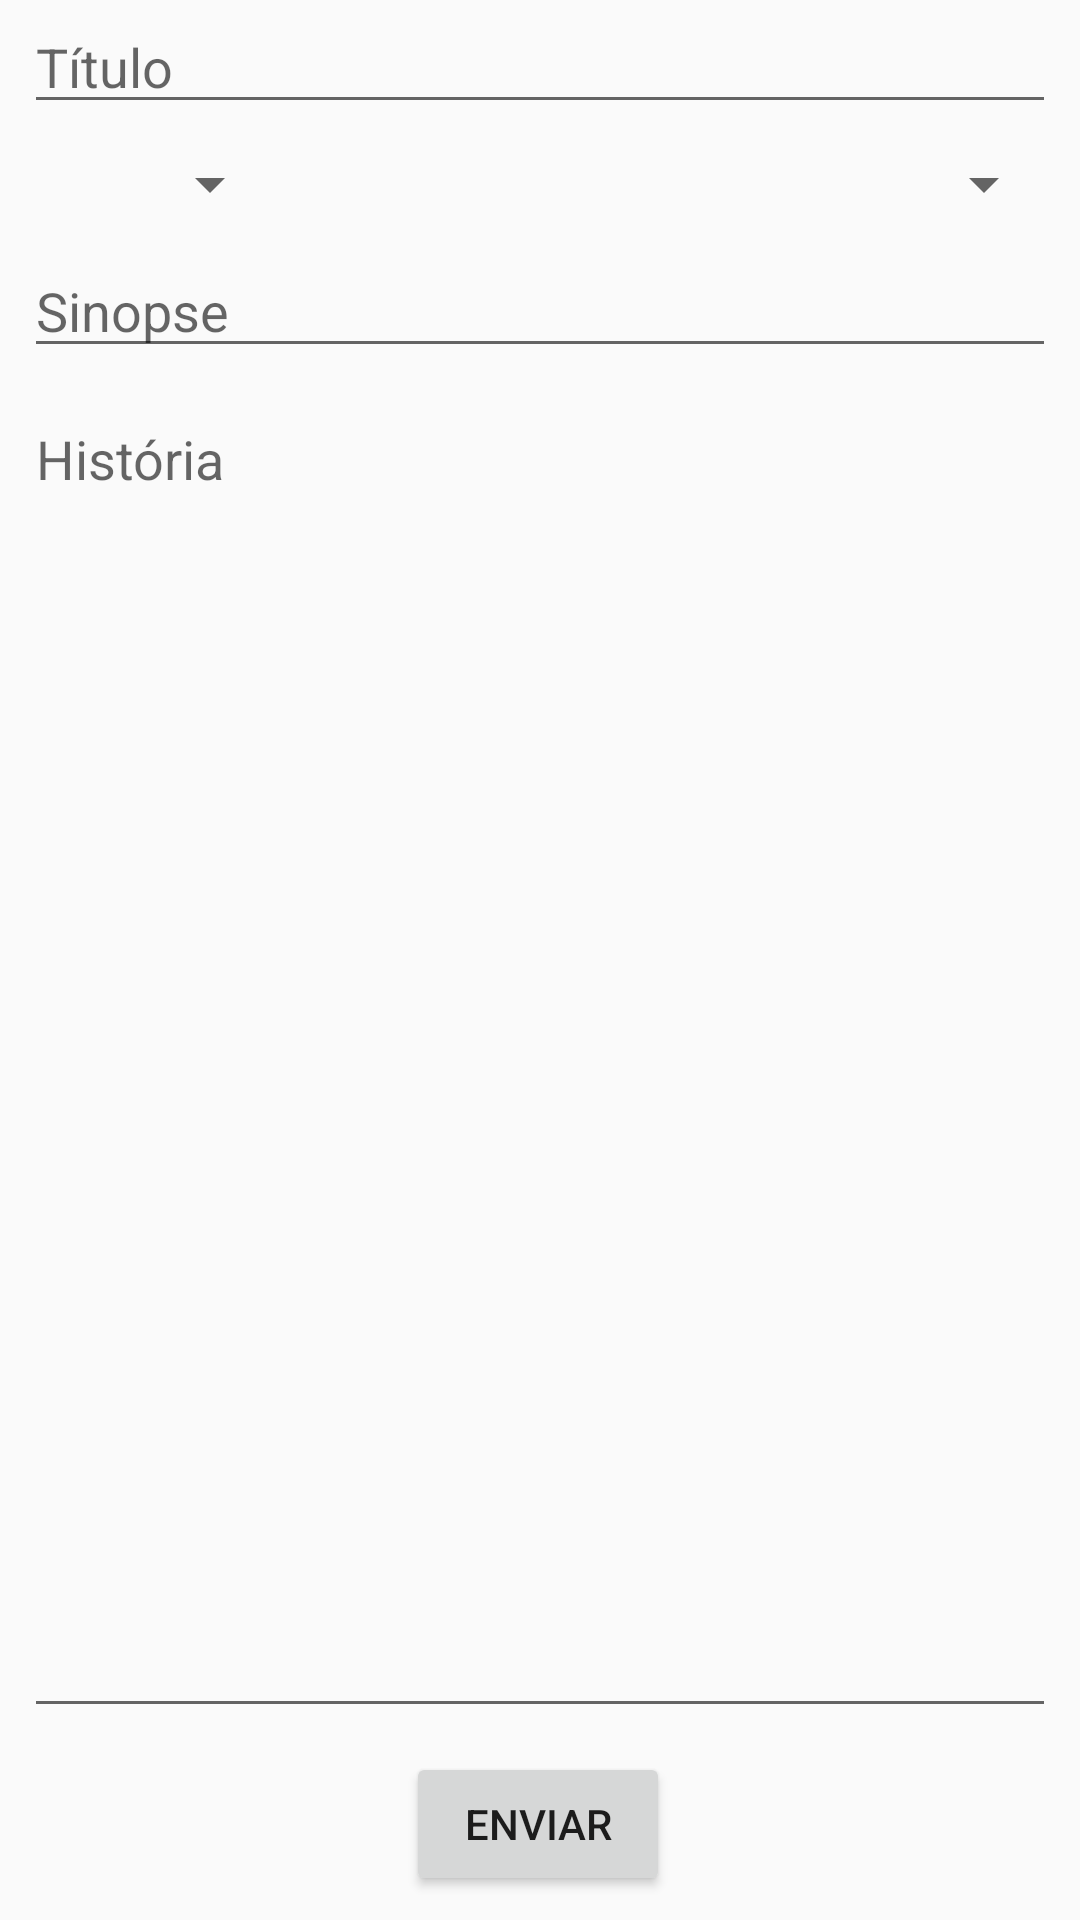

Here is an Android app screen rendered from its layout file. Give the layout XML and the strings, colors and styles it references.
<!-- AndroidManifest.xml: application theme Theme.AppCompat.Light.NoActionBar -->
<!-- res/layout/fragment_write.xml -->
<?xml version="1.0" encoding="utf-8"?>
<androidx.constraintlayout.widget.ConstraintLayout xmlns:android="http://schemas.android.com/apk/res/android"
    xmlns:app="http://schemas.android.com/apk/res-auto"
    xmlns:tools="http://schemas.android.com/tools"
    android:layout_width="match_parent"
    android:layout_height="match_parent"
    tools:context=".fragment.WriteViewFragment">

    <EditText
        android:id="@+id/etTitle"
        android:layout_width="0dp"
        android:layout_height="wrap_content"
        android:layout_marginStart="8dp"
        android:layout_marginEnd="8dp"
        android:ems="10"
        android:hint="Título"
        android:inputType="textPersonName"
        app:layout_constraintEnd_toEndOf="parent"
        app:layout_constraintStart_toStartOf="parent"
        app:layout_constraintTop_toTopOf="parent" />

    <Button
        android:id="@+id/btnSend"
        android:layout_width="wrap_content"
        android:layout_height="wrap_content"
        android:layout_marginBottom="8dp"
        android:text="Enviar"
        app:layout_constraintBottom_toBottomOf="parent"
        app:layout_constraintEnd_toEndOf="parent"
        app:layout_constraintHorizontal_bias="0.498"
        app:layout_constraintStart_toStartOf="parent" />

    <EditText
        android:id="@+id/tvWriteStory"
        android:layout_width="0dp"
        android:layout_height="0dp"
        android:layout_marginStart="8dp"
        android:layout_marginTop="8dp"
        android:layout_marginEnd="8dp"
        android:layout_marginBottom="8dp"
        android:ems="10"
        android:gravity="start|top"
        android:hint="História"
        android:inputType="textMultiLine"
        app:layout_constraintBottom_toTopOf="@+id/btnSend"
        app:layout_constraintEnd_toEndOf="parent"
        app:layout_constraintStart_toStartOf="parent"
        app:layout_constraintTop_toBottomOf="@+id/etSinopse" />

    <EditText
        android:id="@+id/etSinopse"
        android:layout_width="0dp"
        android:layout_height="wrap_content"
        android:layout_marginStart="8dp"
        android:layout_marginTop="8dp"
        android:layout_marginEnd="8dp"
        android:ems="10"
        android:hint="Sinopse"
        android:inputType="textPersonName"
        app:layout_constraintEnd_toEndOf="parent"
        app:layout_constraintHorizontal_bias="0.556"
        app:layout_constraintStart_toStartOf="parent"
        app:layout_constraintTop_toBottomOf="@+id/spClass" />

    <Spinner
        android:id="@+id/spGender"
        android:layout_width="0dp"
        android:layout_height="wrap_content"
        android:layout_marginStart="8dp"
        android:layout_marginTop="8dp"
        android:layout_marginEnd="8dp"
        app:layout_constraintEnd_toStartOf="@+id/spClass"
        app:layout_constraintStart_toStartOf="parent"
        app:layout_constraintTop_toBottomOf="@+id/etTitle" />

    <Spinner
        android:id="@+id/spClass"
        android:layout_width="250dp"
        android:layout_height="wrap_content"
        android:layout_marginTop="8dp"
        android:layout_marginEnd="8dp"
        app:layout_constraintEnd_toEndOf="parent"
        app:layout_constraintTop_toBottomOf="@+id/etTitle" />

</androidx.constraintlayout.widget.ConstraintLayout>
<!-- resources referenced by this layout -->
<resources>

</resources>
